Run: headless pygame with SDL's dummy video driver; simulated clock (each Clock.tick advances the game by its frame time, no real sleeping); random seed 0; keys injected as events and as key.get_pressed() state; mouse plan: one left click at the window centre at the start of phase 2, then a move to the lower-right quarter at the start of phase 3.
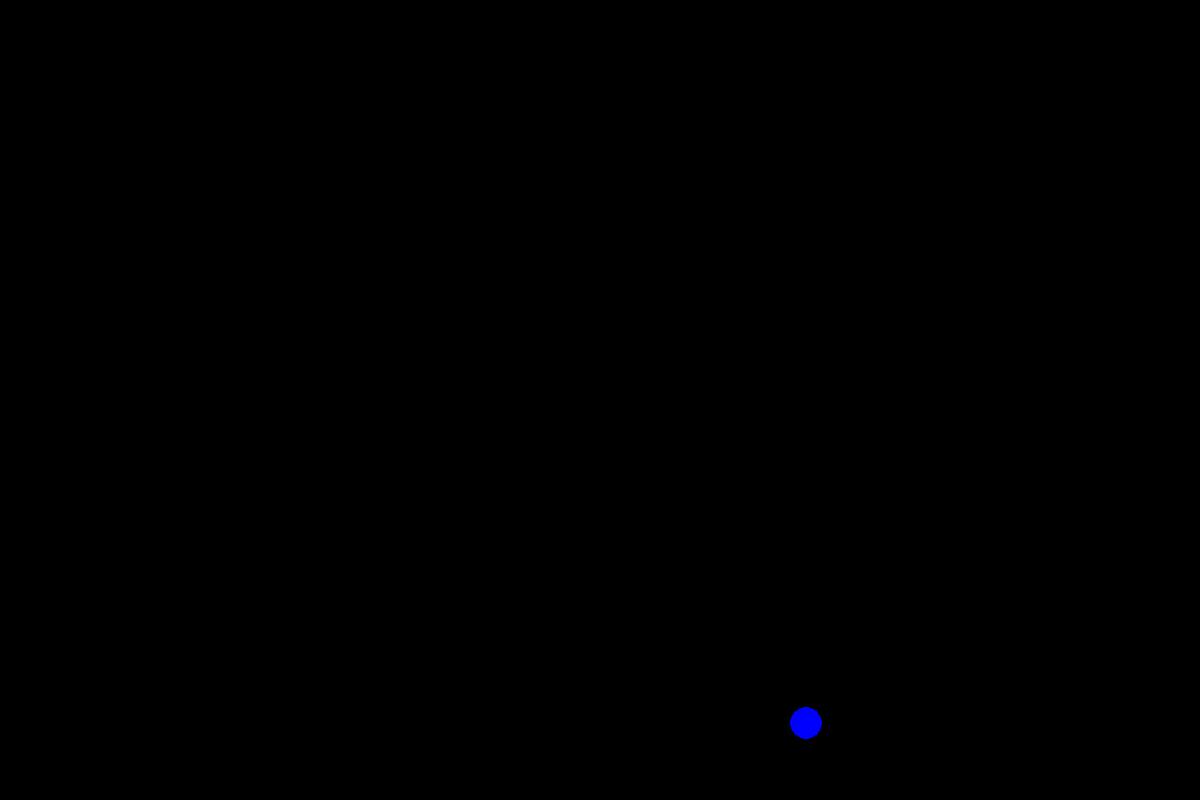
Frame 1 of 4 · flips 1–60 · no input
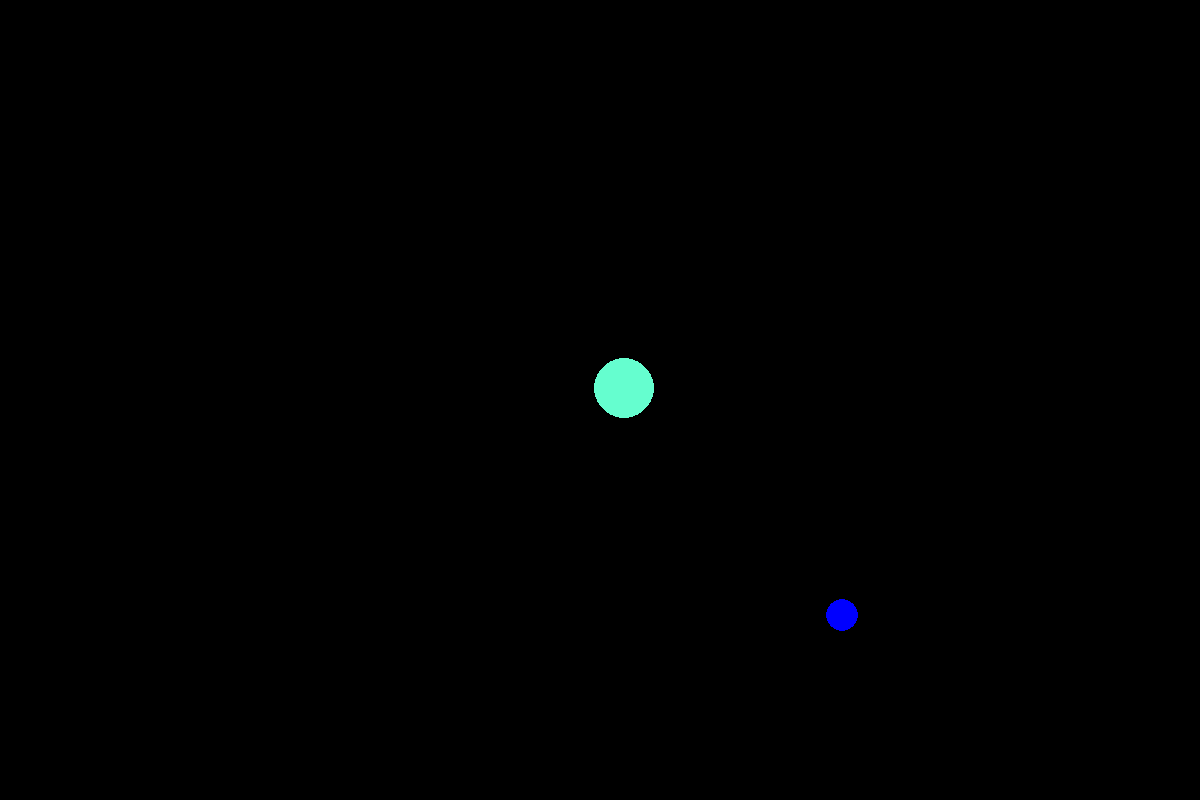
Frame 2 of 4 · flips 61–180 · clicked the window centre · tapped SPACE, RETURN · held RIGHT (→), D
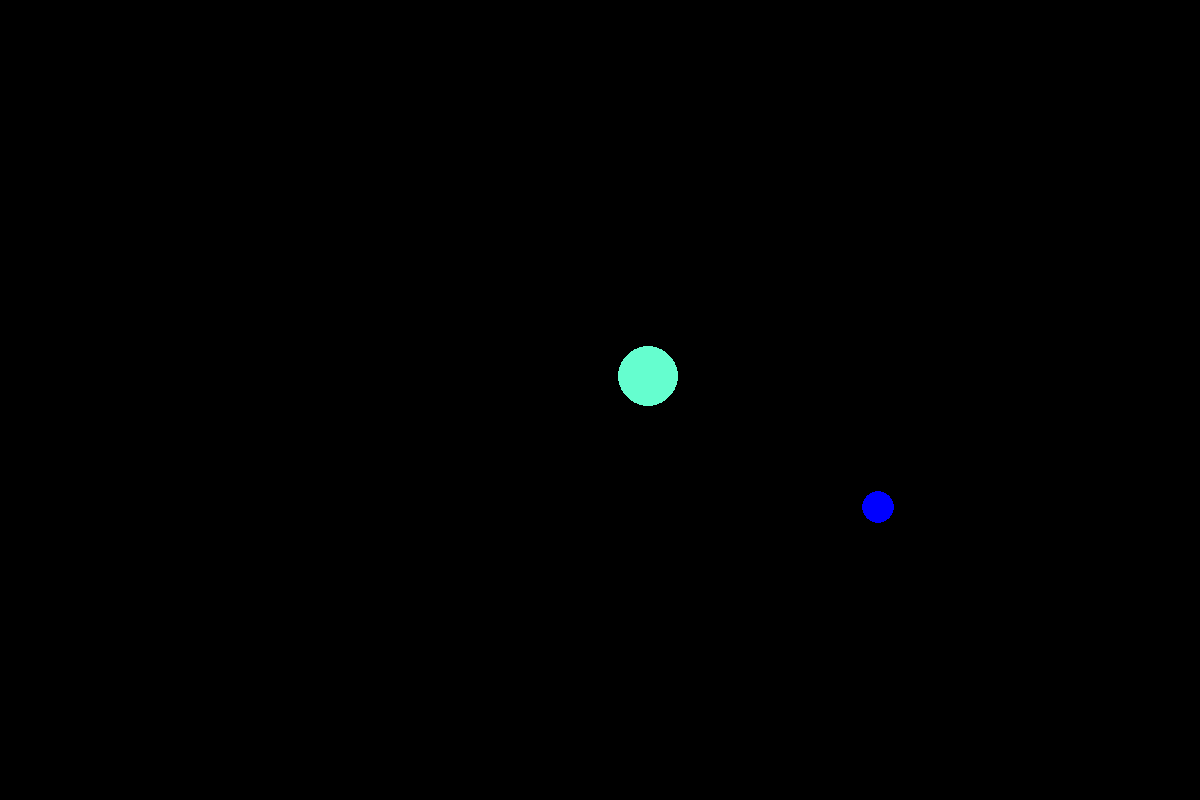
Frame 3 of 4 · flips 181–300 · moved the mouse to the lower-right quarter · held DOWN (↓), S
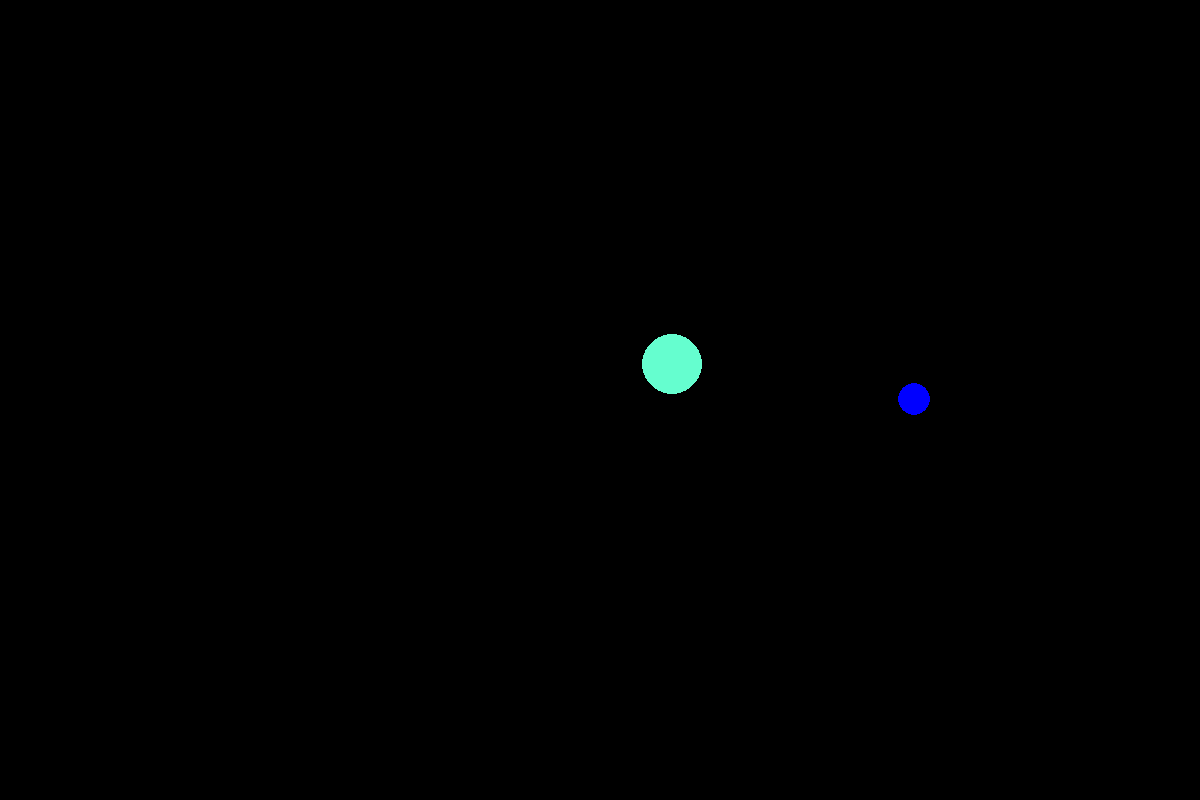
Frame 4 of 4 · flips 301–420 · held LEFT (←), A, UP (↑), W

The pygame program that drew these frames:

"""
Physics simulator for a series of bouncing circles. 

Uses pygame as a GUI

https://www.youtube.com/watch?v=7AKatTpNSNQ&list=PLE3D1A71BB598FEF6
"""

import os, sys, math
from random import random, randint, choice
import pygame


pygame.init()

# Useful colors 
black = (0, 0, 0)
white = (255, 255, 255)
red = (255, 0, 0)
green = (0, 255, 0)
blue = (0, 0, 255)
colors = [white, red, green, blue]

# Screen size declarations
screen_width, screen_height = 1200, 800
screen_size = (screen_width, screen_height)

# Initilization of Pygame screen and clock
screen = pygame.display.set_mode(screen_size)
clock = pygame.time.Clock()

# Math variables
dtime = .1

# Circle class
class Circle:
    def __init__(self, position, velocity, size, color = white):
        self.position = position
        self.velocity = velocity
        self.size = size
        self.color = color
        self.width = size
    
    def display(self):
        x = round(self.position[0])
        y = round(self.position[1])
        pygame.draw.circle(screen, self.color, (x, y), self.size, self.width)
    
    def update_position(self):
        x = self.position[0] + self.velocity[0] * dtime
        y = self.position[1] + self.velocity[1] * dtime
        self.position = (x, y)


# Initilize Circles:
num_circles = 1
circles = [
    Circle(
        position=(randint(0, 1200), randint(0, 800)), 
        velocity=(randint(-10, 10), randint(-10, 10)), 
        size=randint(0, 50),
        color=choice(colors)
        )
    for _ in range(num_circles)
]

# Display / Run loop
fps_limit = 60
run_me = True
while run_me:
    clock.tick(fps_limit)
    for event in pygame.event.get():
        if event.type == pygame.MOUSEBUTTONUP and event.button == 1:  # Release of left click
            circles.append(Circle(
                event.pos, 
                (randint(-10,10), randint(-10,10)),
                randint(0, 50),
                (randint(10,255), randint(180,255), randint(180,255))))
        if event.type == pygame.QUIT:
            run_me = False
    
    screen.fill(black)
    
    for circle in circles:
        circle.display()
        circle.update_position()

    pygame.display.flip()
